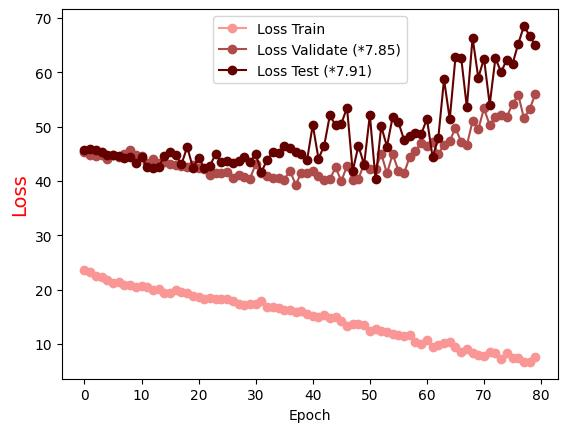

Source data for this figure (header and first rows):
Epoch, Loss Train, Loss Validate (*7.85), Loss Test (*7.91)
0.0, 23.61, 45.3, 45.7
1.0, 23.17, 44.68, 45.86
2.0, 22.6, 44.57, 45.77
3.0, 22.27, 44.69, 45.3
4.0, 21.78, 43.97, 44.8
5.0, 21.24, 44.72, 44.75
6.0, 21.44, 44.47, 44.63
7.0, 20.77, 44.88, 44.16
8.0, 20.89, 45.68, 44.35
9.0, 20.5, 44.7, 43.25
10.0, 20.76, 44.53, 44.4
11.0, 20.44, 43.36, 42.49
12.0, 19.98, 44.05, 42.43
13.0, 20.07, 43.26, 42.55
14.0, 19.42, 43.41, 44.61
15.0, 19.47, 43.07, 45.4
16.0, 19.95, 43.02, 44.73
17.0, 19.59, 42.78, 43.07
18.0, 19.34, 42.54, 46.25
19.0, 18.88, 42.92, 42.46
20.0, 18.58, 42.29, 44.2
21.0, 18.25, 42.19, 42.46
22.0, 18.51, 41.16, 42.82
23.0, 18.19, 41.45, 44.99
24.0, 18.22, 41.38, 43.39
25.0, 18.2, 41.57, 43.66
26.0, 17.87, 40.62, 43.31
27.0, 17.42, 41.08, 43.66
28.0, 17.25, 40.8, 44.32
29.0, 17.37, 40.44, 43.54
30.0, 17.28, 43.07, 44.95
31.0, 17.82, 41.42, 41.62
32.0, 16.85, 40.92, 43.88
33.0, 16.83, 40.51, 45.27
34.0, 16.63, 40.61, 45.08
35.0, 16.18, 40.22, 46.36
36.0, 16.27, 41.92, 46.01
37.0, 15.89, 39.29, 45.4
38.0, 16.08, 41.47, 44.87
39.0, 15.52, 41.48, 43.8
40.0, 15.2, 41.88, 50.33
41.0, 14.92, 40.91, 44.09
42.0, 15.4, 40.25, 46.48
43.0, 14.84, 40.33, 52.1
44.0, 14.97, 42.49, 50.22
45.0, 14.31, 39.98, 50.52
46.0, 13.36, 42.72, 53.48
47.0, 13.59, 40.25, 41.79
48.0, 13.71, 40.42, 46.48
49.0, 13.53, 43.14, 42.99
50.0, 12.39, 42.27, 52.12
51.0, 12.73, 42.11, 40.28
52.0, 12.43, 45.01, 50.05
53.0, 12.16, 41.38, 46.32
54.0, 11.89, 44.93, 51.81
55.0, 11.63, 41.91, 50.82
56.0, 11.44, 41.41, 47.54
57.0, 11.61, 44.48, 48.32
58.0, 10.35, 45.54, 48.79
59.0, 10.04, 47.07, 48.6
... 20 more rows
